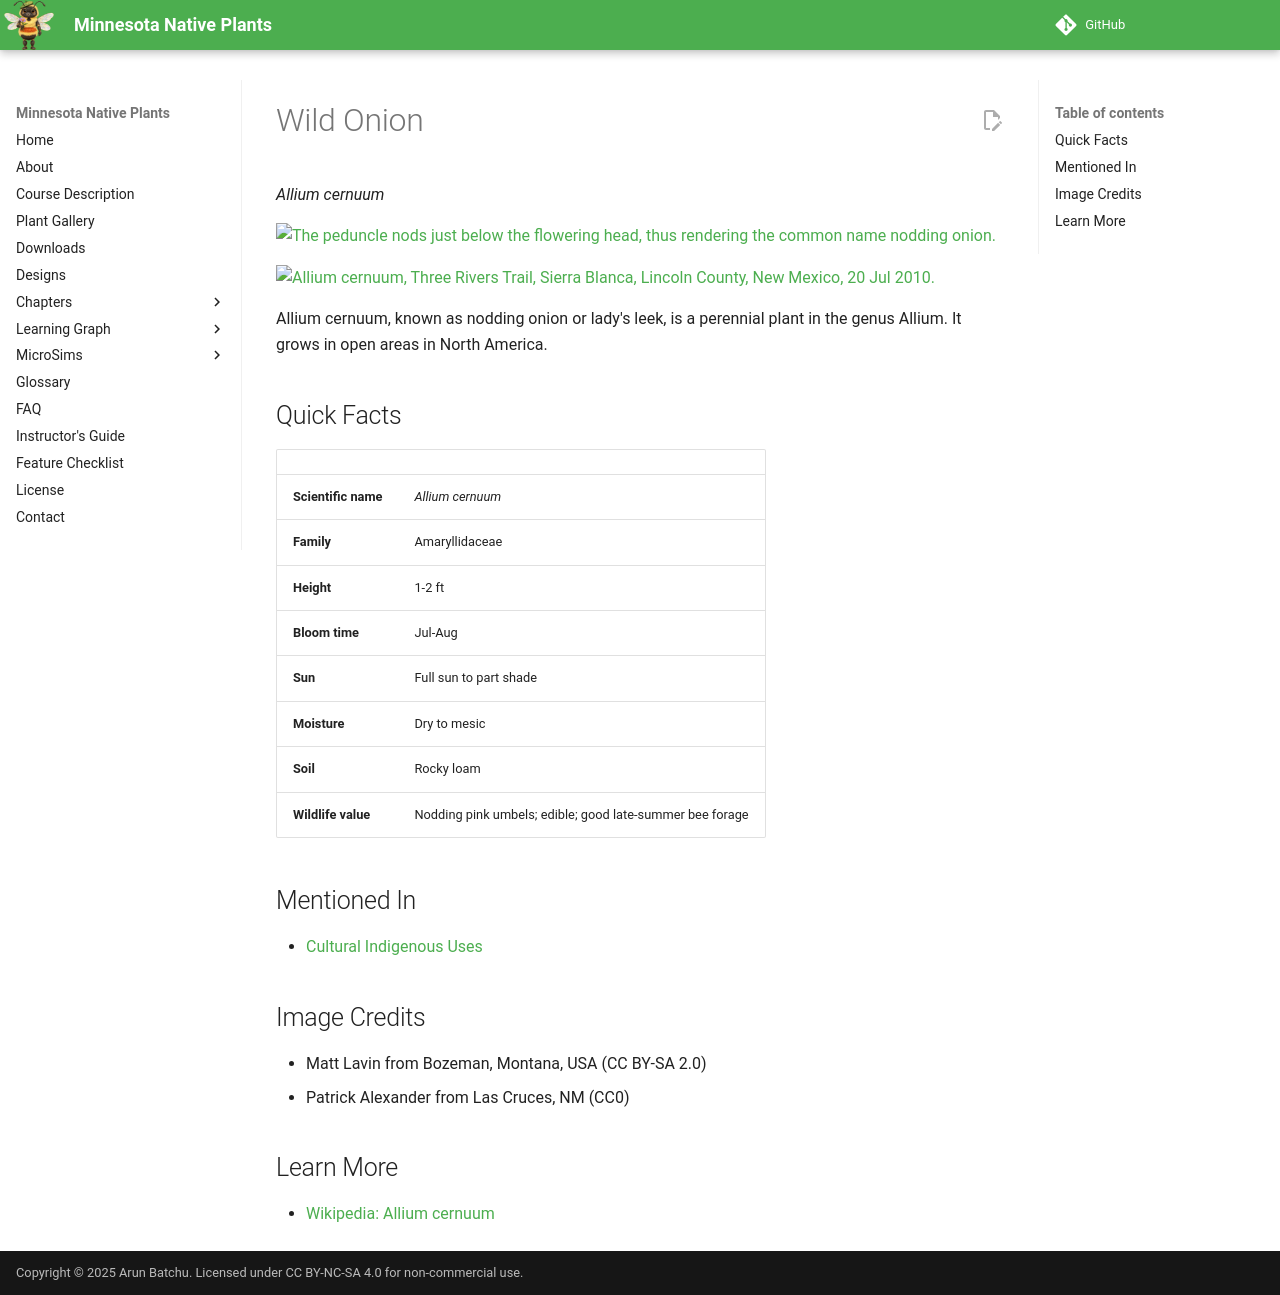

repository: arunbatchu/minnesota-native-plants · page: plants/wild-onion/index.html · generator: mkdocs

# Wild Onion

*Allium cernuum*



![The peduncle nods just below the flowering head, thus rendering the common name nodding onion.](img/wild-onion-1.jpg)

![Allium cernuum, Three Rivers Trail, Sierra Blanca, Lincoln County, New Mexico, 20 Jul 2010.](img/wild-onion-2.jpg)

Allium cernuum, known as nodding onion or lady's leek, is a perennial plant in the genus Allium. It grows in open areas in North America.

## Quick Facts

| | |
|---|---|
| **Scientific name** | *Allium cernuum* |
| **Family** | Amaryllidaceae |
| **Height** | 1-2 ft |
| **Bloom time** | Jul-Aug |
| **Sun** | Full sun to part shade |
| **Moisture** | Dry to mesic |
| **Soil** | Rocky loam |
| **Wildlife value** | Nodding pink umbels; edible; good late-summer bee forage |

## Mentioned In

- [Cultural Indigenous Uses](../chapters/13-cultural-indigenous-uses/index.md)

## Image Credits

- Matt Lavin from Bozeman, Montana, USA (CC BY-SA 2.0)
- Patrick Alexander from Las Cruces, NM (CC0)

## Learn More

- [Wikipedia: Allium cernuum](https://en.wikipedia.org/wiki/Allium_cernuum)
